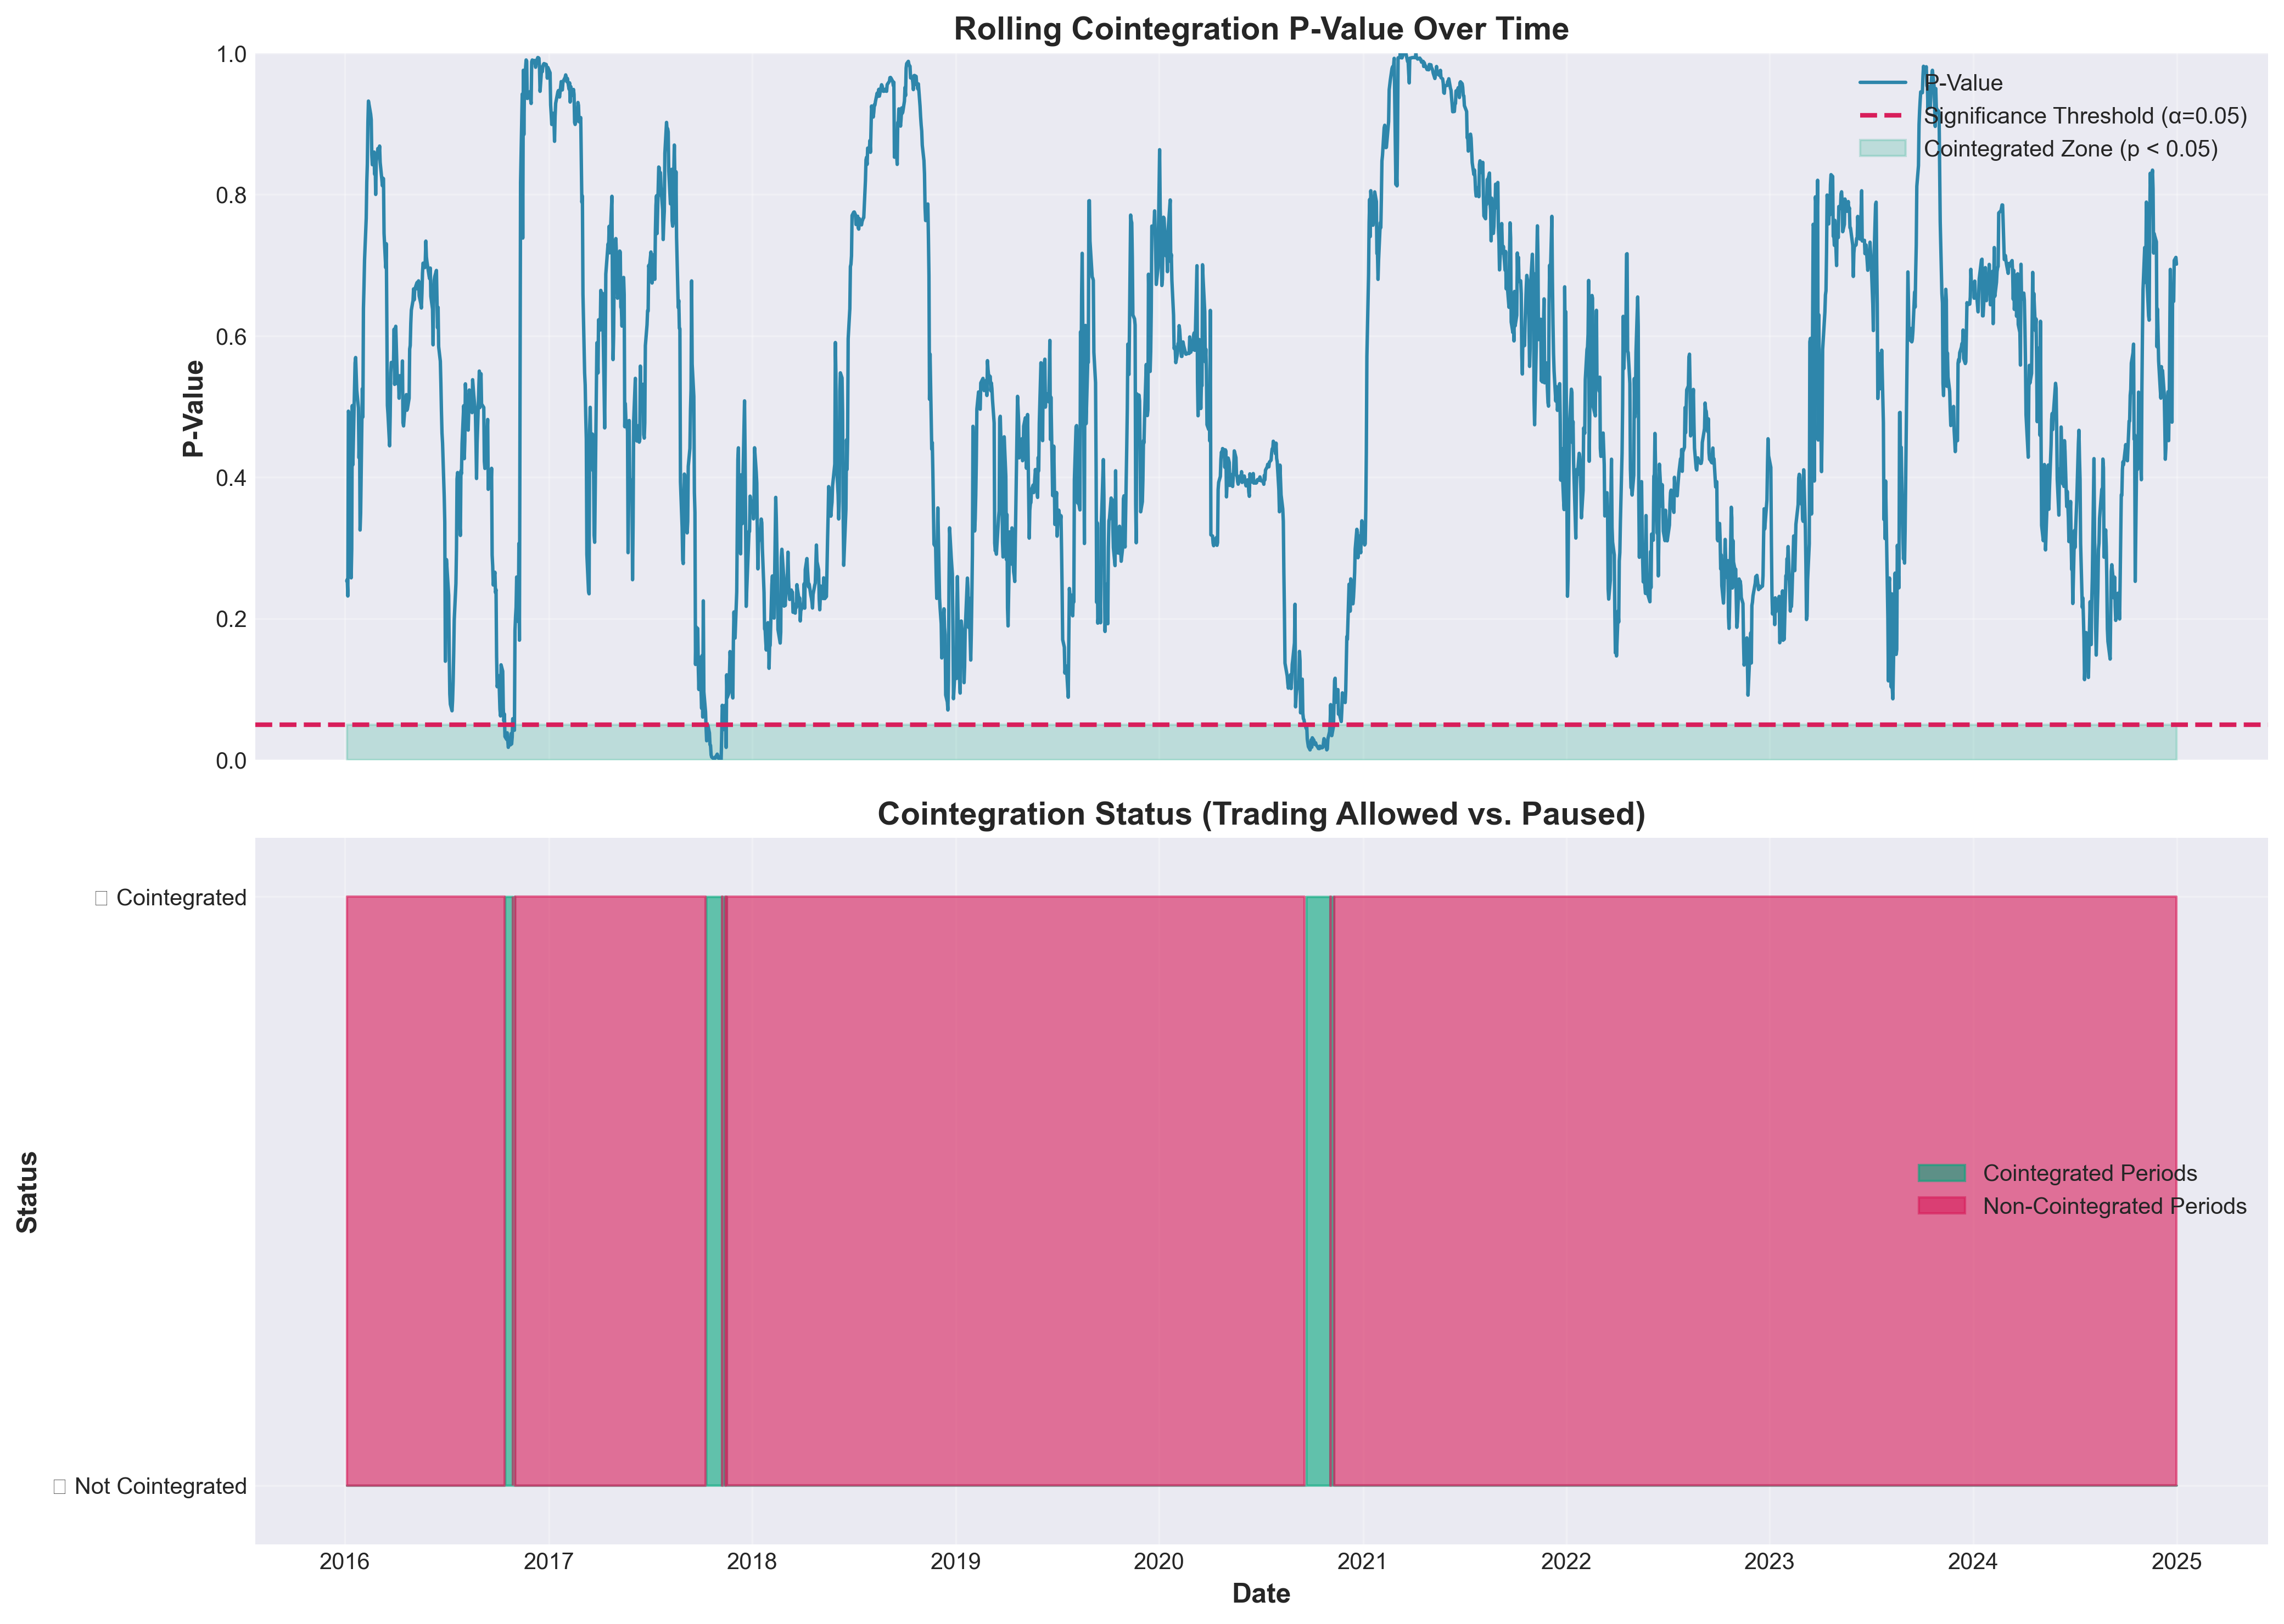

The file beside this chart, header and first rows:
Date, Coint_PValue, Is_Cointegrated
2016-01-04, 0.2531, False
2016-01-05, 0.2553, False
2016-01-06, 0.2318, False
2016-01-07, 0.4934, False
2016-01-08, 0.4907, False
2016-01-11, 0.3107, False
2016-01-12, 0.2575, False
2016-01-13, 0.2984, False
2016-01-14, 0.5014, False
2016-01-15, 0.4175, False
2016-01-19, 0.5616, False
2016-01-20, 0.5694, False
2016-01-21, 0.5462, False
2016-01-22, 0.5231, False
2016-01-25, 0.4982, False
2016-01-26, 0.4274, False
2016-01-27, 0.4675, False
2016-01-28, 0.3252, False
2016-01-29, 0.3488, False
2016-02-01, 0.5253, False
2016-02-02, 0.4851, False
2016-02-03, 0.6388, False
2016-02-04, 0.6701, False
2016-02-05, 0.7074, False
2016-02-08, 0.7665, False
2016-02-09, 0.8173, False
2016-02-10, 0.8429, False
2016-02-11, 0.9016, False
2016-02-12, 0.9323, False
2016-02-16, 0.9137, False
2016-02-17, 0.906, False
2016-02-18, 0.8566, False
2016-02-19, 0.8422, False
2016-02-22, 0.8602, False
2016-02-23, 0.8289, False
2016-02-24, 0.8482, False
2016-02-25, 0.8002, False
2016-02-26, 0.8466, False
2016-02-29, 0.8653, False
2016-03-01, 0.857, False
2016-03-02, 0.8561, False
2016-03-03, 0.8687, False
2016-03-04, 0.8457, False
2016-03-07, 0.8218, False
2016-03-08, 0.8125, False
2016-03-09, 0.8233, False
2016-03-10, 0.8224, False
2016-03-11, 0.7451, False
2016-03-14, 0.6966, False
2016-03-15, 0.7304, False
2016-03-16, 0.6223, False
2016-03-17, 0.5016, False
2016-03-18, 0.4897, False
2016-03-21, 0.4443, False
2016-03-22, 0.4863, False
2016-03-23, 0.5479, False
2016-03-24, 0.5624, False
2016-03-28, 0.562, False
2016-03-29, 0.6095, False
2016-03-30, 0.5313, False
... 2,204 more rows
